Image classification data set "半导体芯片表面缺陷检测(预处理后)" (Baird-Li/Lizhipeng1 on GitHub). Class labels (4): ZF scratch, broken, pin break, scratch.

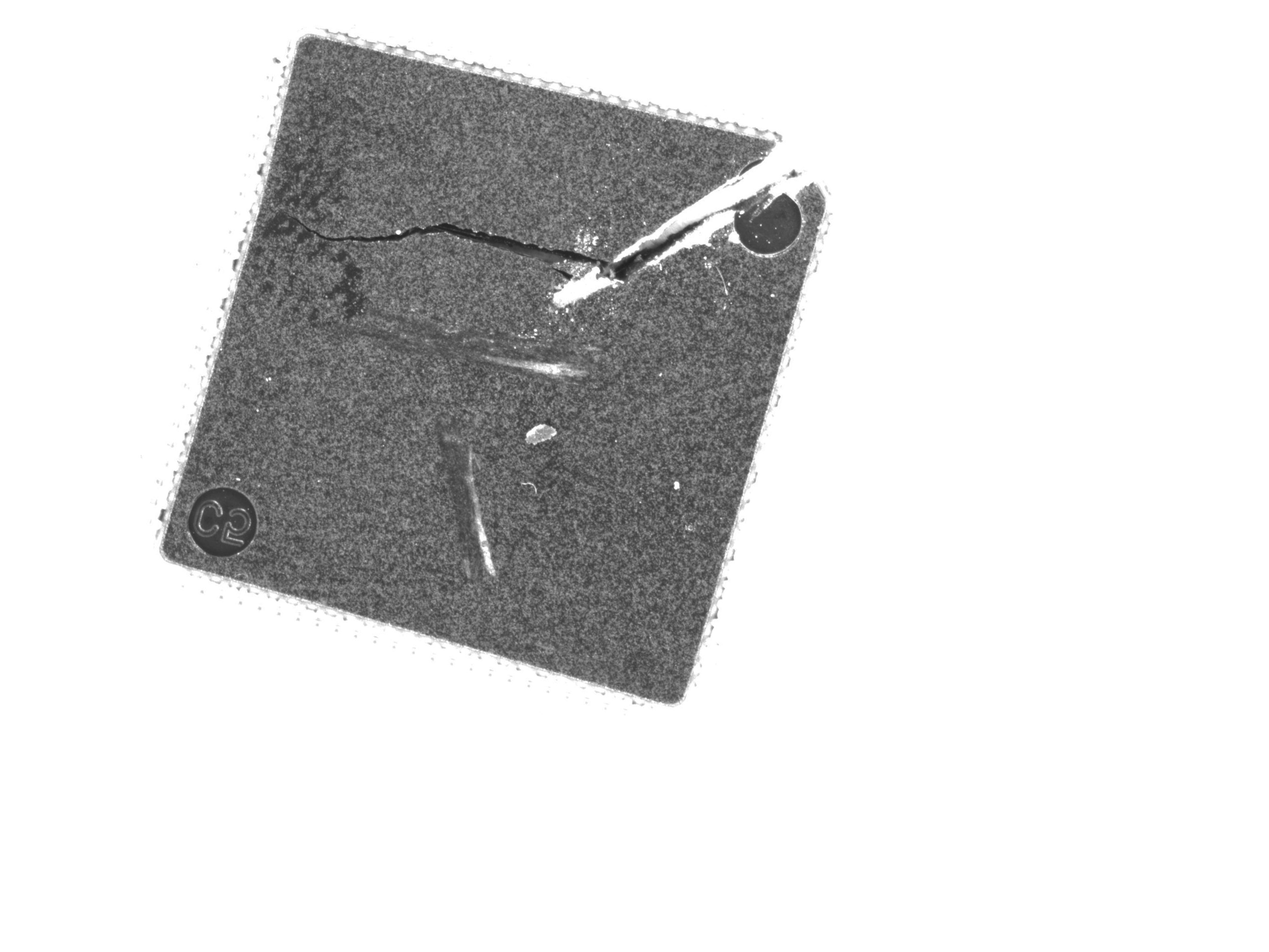
Label: ZF scratch

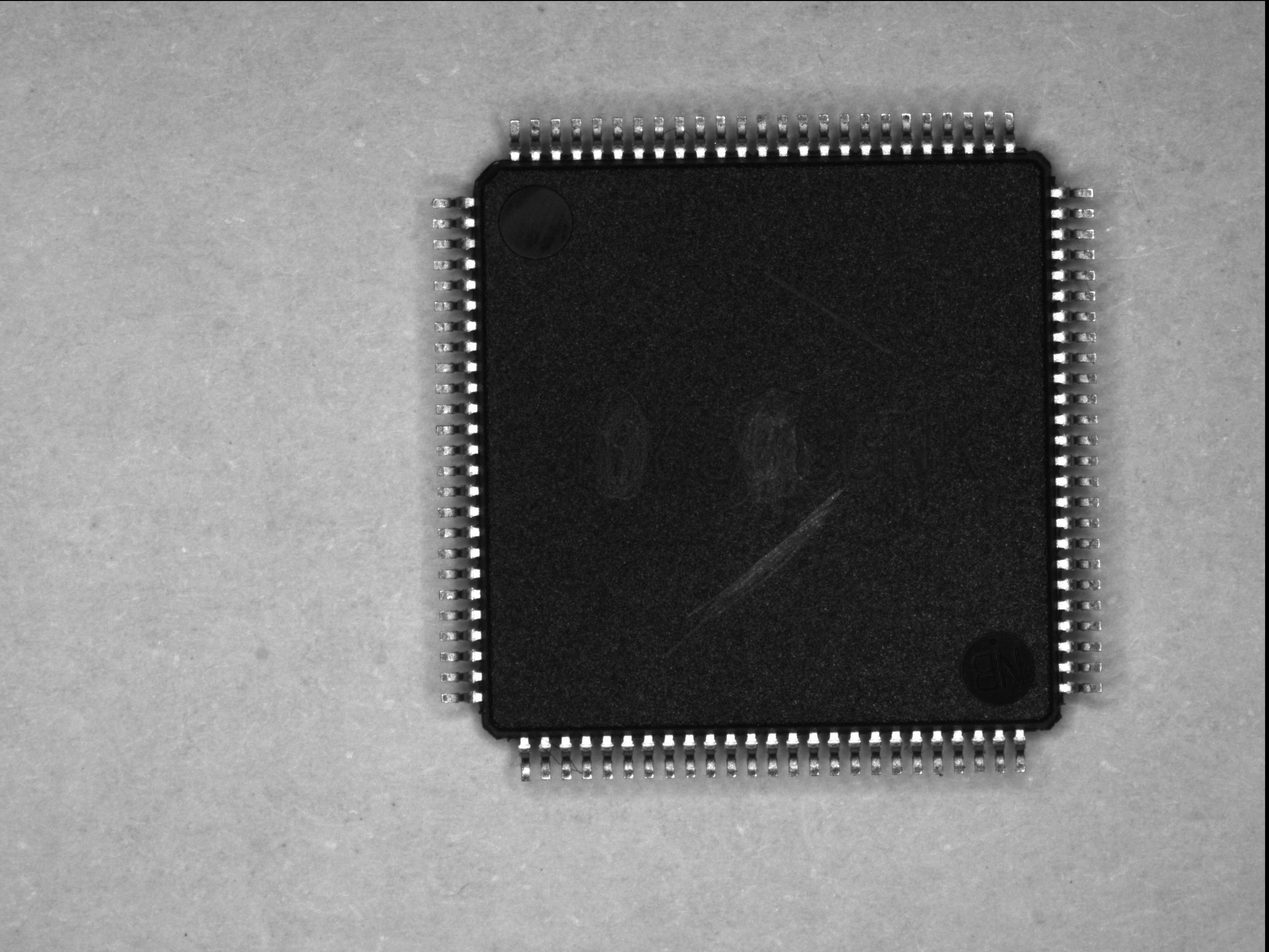
Label: scratch

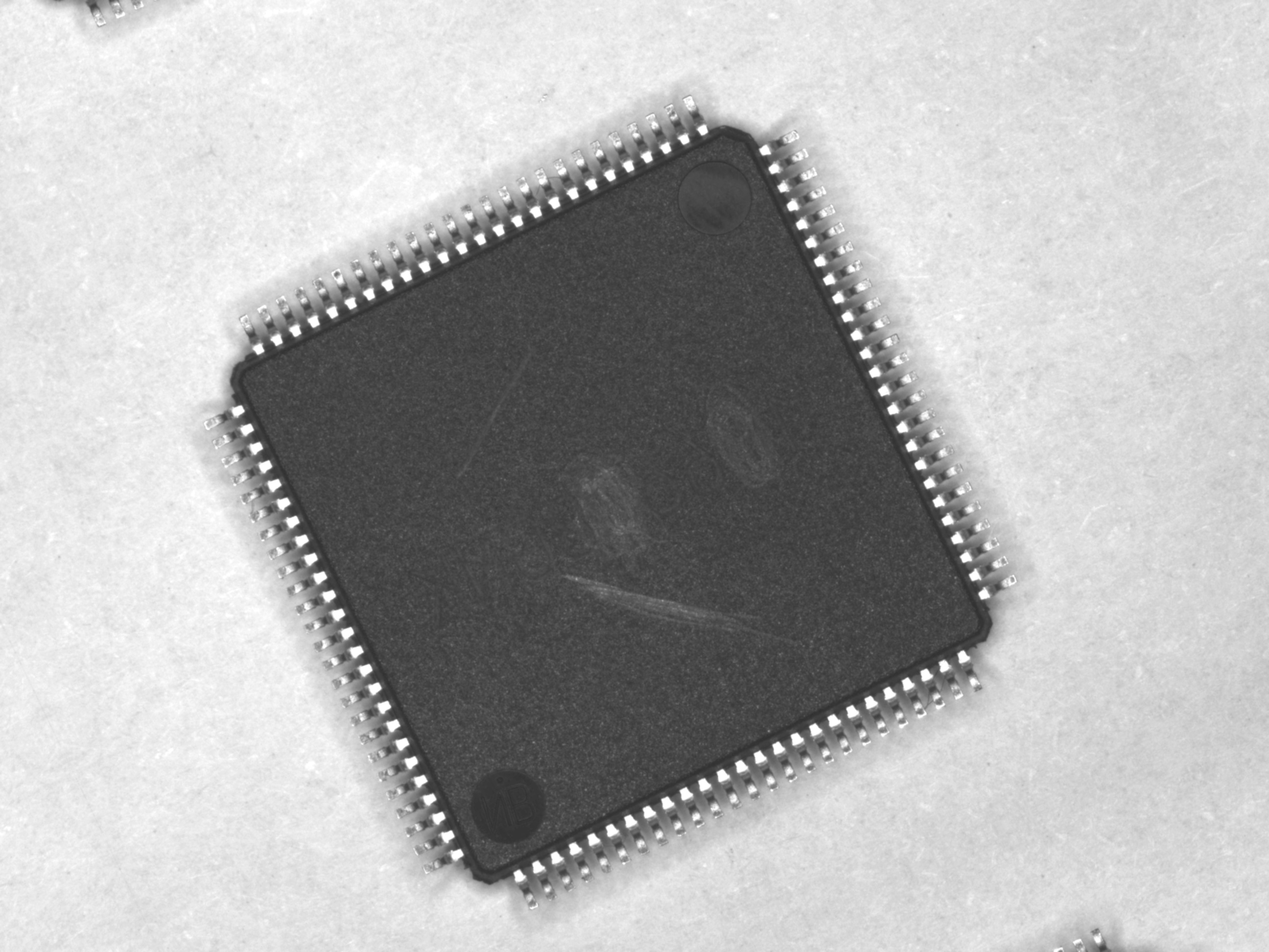
Label: scratch

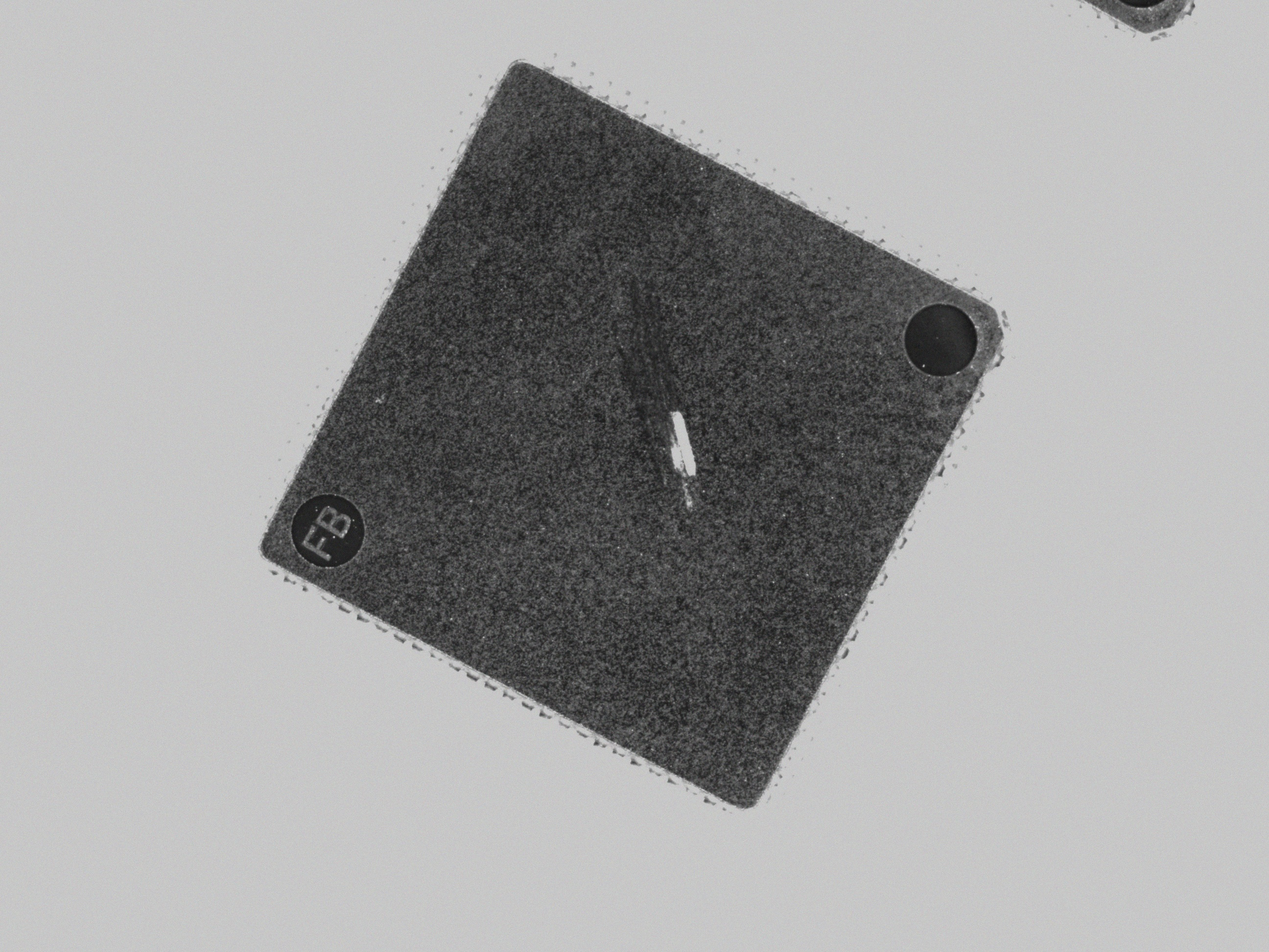
Label: ZF scratch

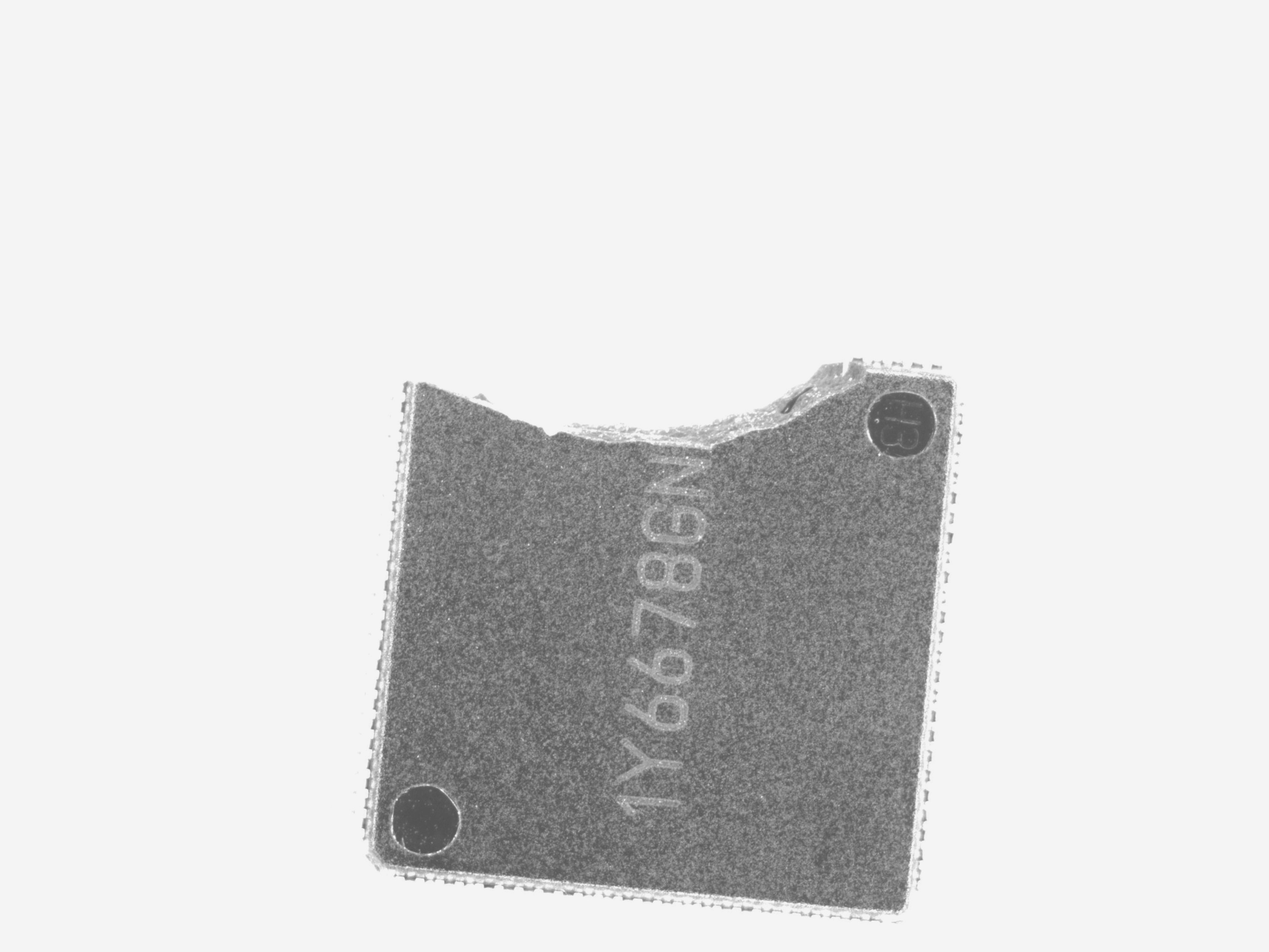
Label: broken

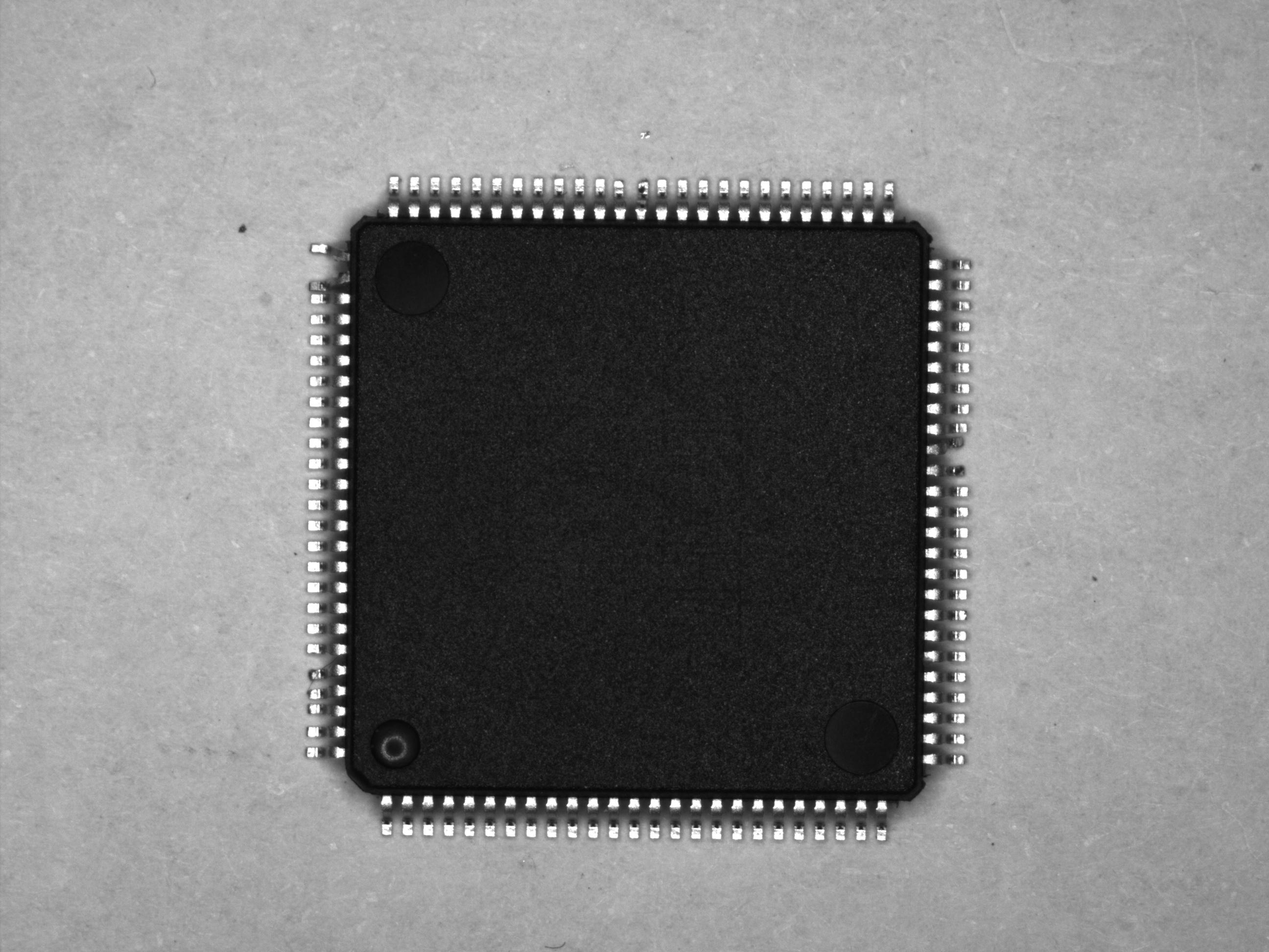
Label: pin break
